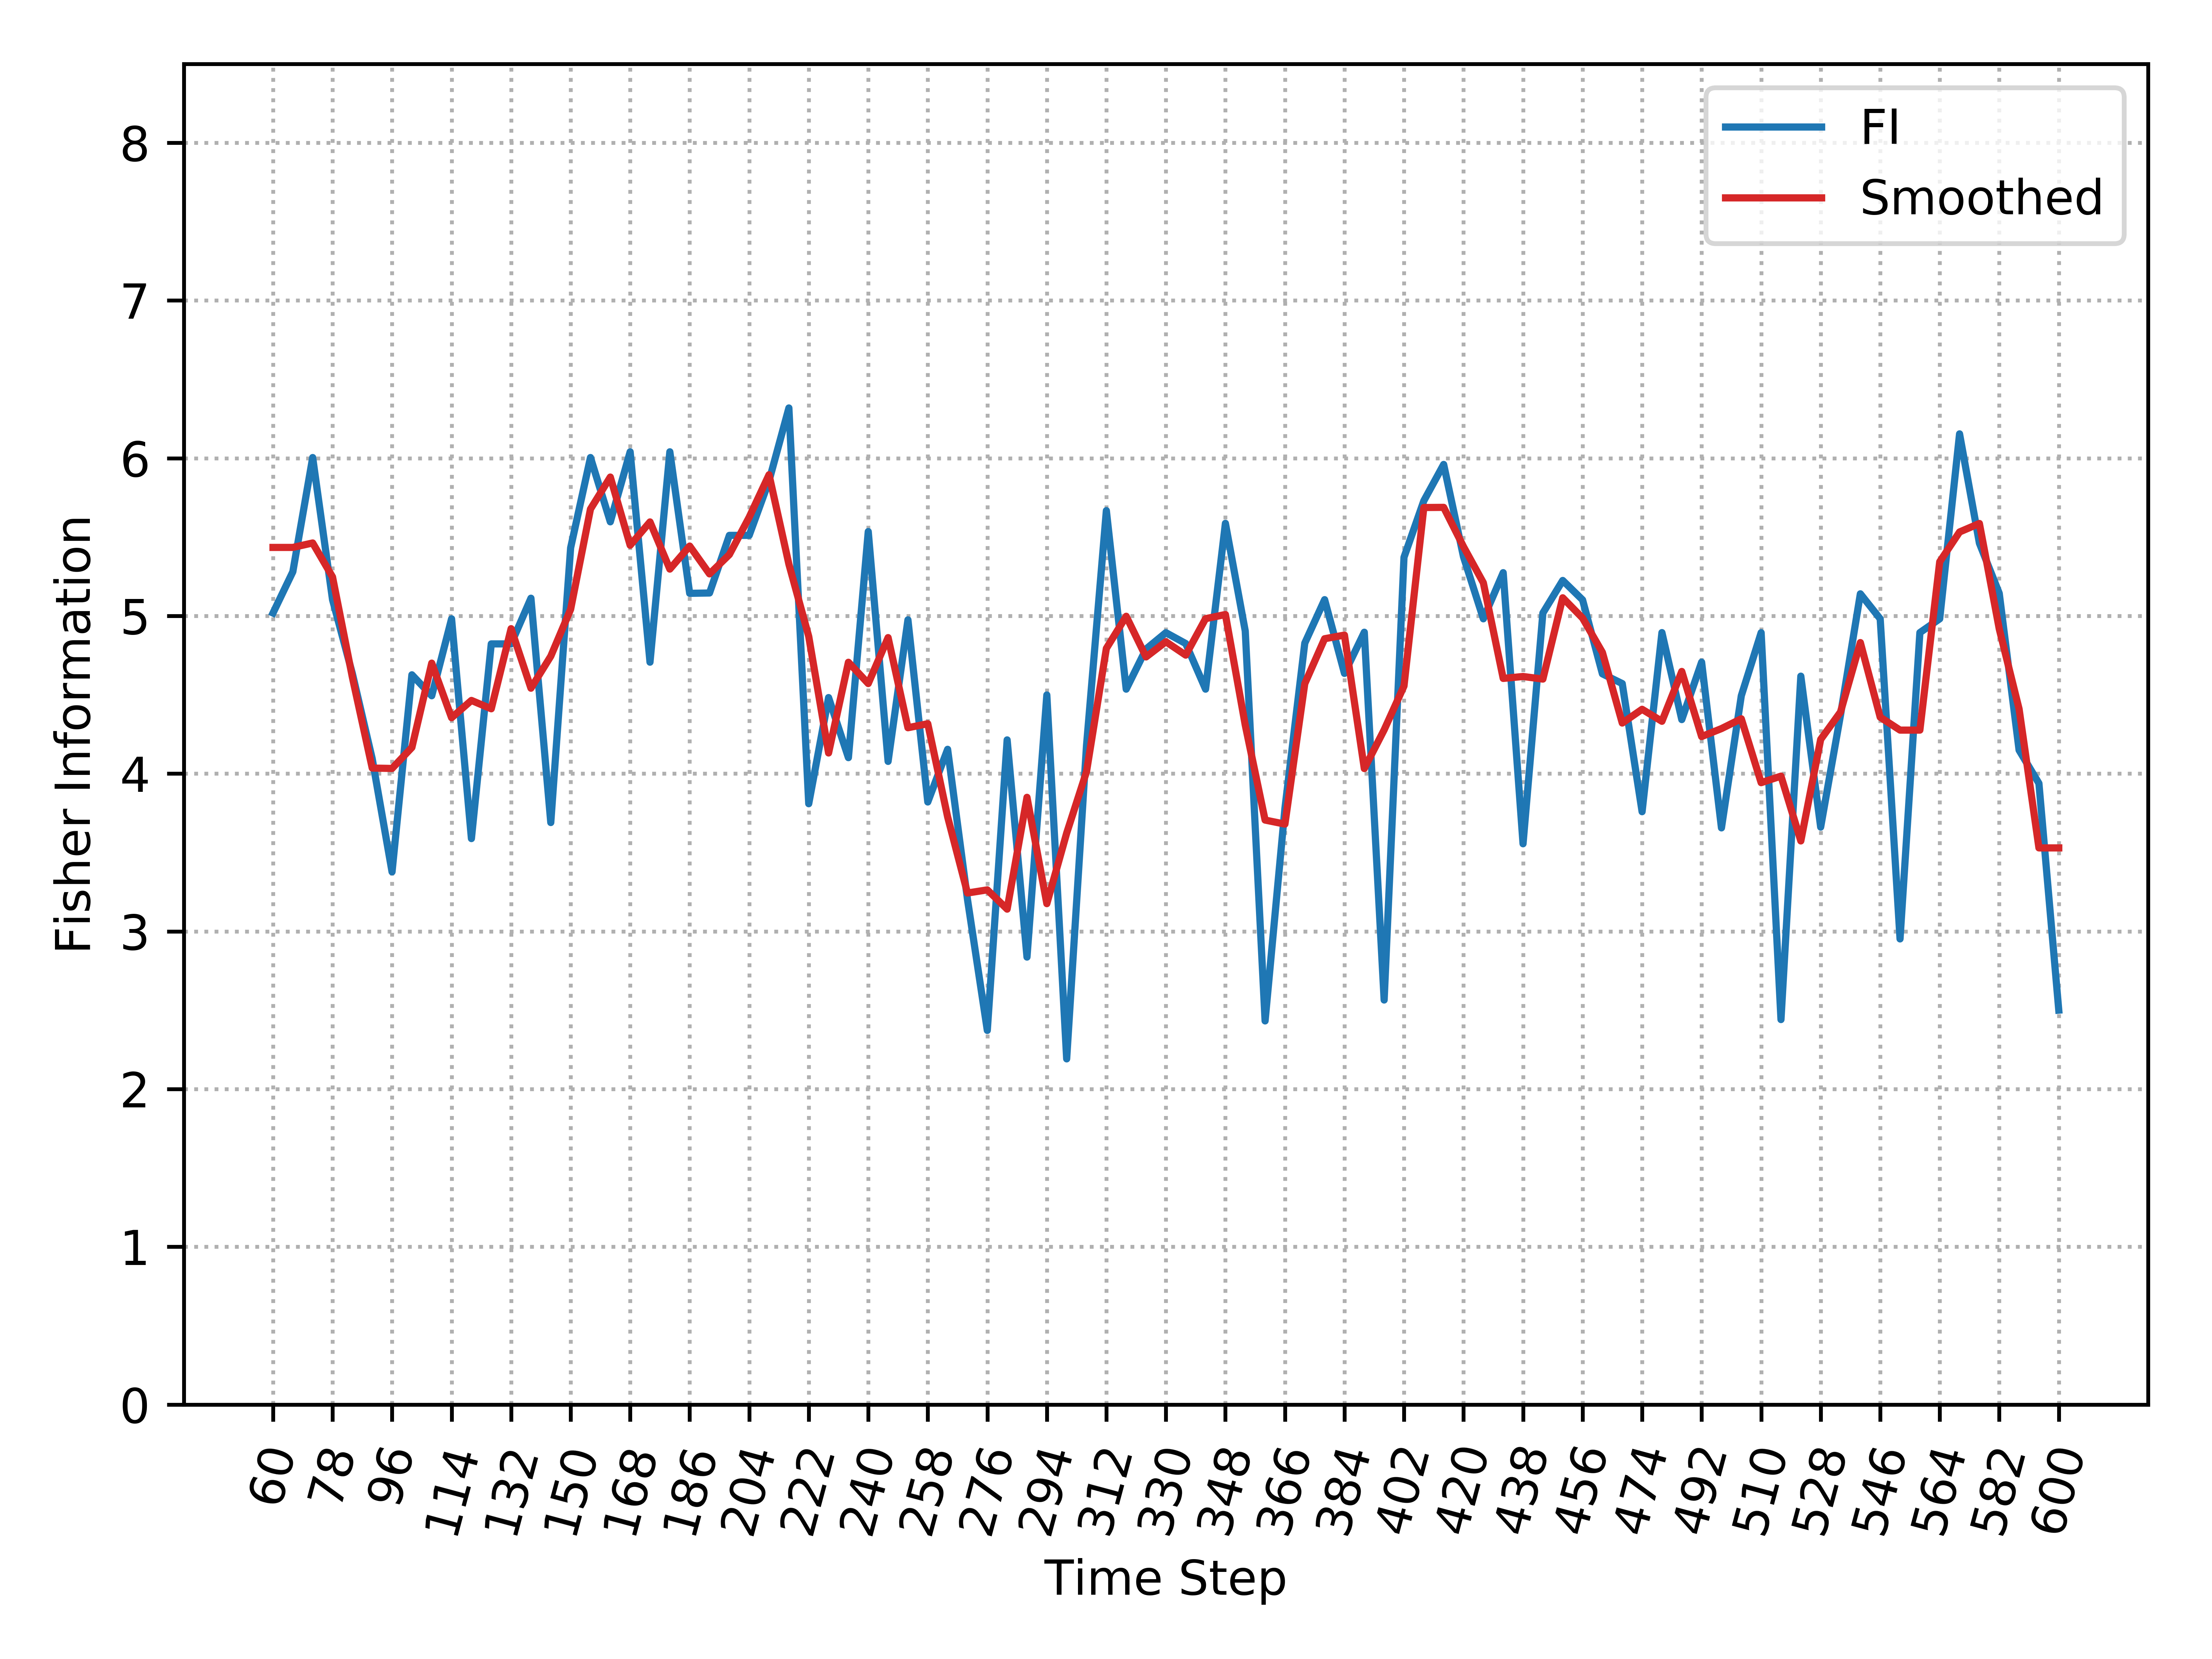

The data file committed next to this chart (first rows):
, Time_Step, FI, Smooth_FI
0, 60, 5.019, 5.435
1, 66, 5.281, 5.435
2, 72, 6.004, 5.463
3, 78, 5.103, 5.247
4, 84, 4.634, 4.611
5, 90, 4.095, 4.036
6, 96, 3.377, 4.033
7, 102, 4.627, 4.166
8, 108, 4.494, 4.701
9, 114, 4.982, 4.355
10, 120, 3.588, 4.464
11, 126, 4.823, 4.411
12, 132, 4.823, 4.919
13, 138, 5.113, 4.542
14, 144, 3.69, 4.745
15, 150, 5.432, 5.042
16, 156, 6.004, 5.678
17, 162, 5.597, 5.881
18, 168, 6.041, 5.448
19, 174, 4.707, 5.596
20, 180, 6.041, 5.297
21, 186, 5.143, 5.443
22, 192, 5.146, 5.267
23, 198, 5.511, 5.389
24, 204, 5.511, 5.626
25, 210, 5.857, 5.896
26, 216, 6.319, 5.328
27, 222, 3.809, 4.87
28, 228, 4.483, 4.131
29, 234, 4.102, 4.706
30, 240, 5.535, 4.572
31, 246, 4.078, 4.863
32, 252, 4.975, 4.291
33, 258, 3.821, 4.317
34, 264, 4.154, 3.726
35, 270, 3.204, 3.243
36, 276, 2.372, 3.263
37, 282, 4.214, 3.141
38, 288, 2.837, 3.85
39, 294, 4.499, 3.176
40, 300, 2.192, 3.623
41, 306, 4.179, 4.013
42, 312, 5.668, 4.794
43, 318, 4.536, 4.998
44, 324, 4.79, 4.74
45, 330, 4.894, 4.837
46, 336, 4.825, 4.752
47, 342, 4.536, 4.983
48, 348, 5.587, 5.009
49, 354, 4.904, 4.308
50, 360, 2.432, 3.706
51, 366, 3.781, 3.68
52, 372, 4.828, 4.571
53, 378, 5.103, 4.856
54, 384, 4.636, 4.879
55, 390, 4.897, 4.033
56, 396, 2.565, 4.278
57, 402, 5.372, 4.556
58, 408, 5.73, 5.688
59, 414, 5.961, 5.689
... 31 more rows
